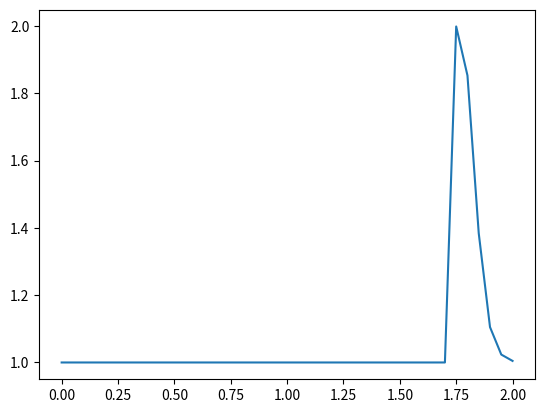

Reproduce this figure in Python.
import numpy as np
from matplotlib import pyplot as plt
import time,sys

nx = 41
dx = 2 / (nx-1)
nt = 25
dt = .025
u = np.ones(nx)
u[int(.5 / dx):int(1 / dx + 1)] = 2

un = np.ones(nx)

for n in range(nt):
    un = u.copy()
    for i in range(1, nx):
        u[i] = un[i] - un[i] * dt / dx * (un[i] - un[i-1])

plt.plot(np.linspace(0, 2, nx), u)
plt.show()
